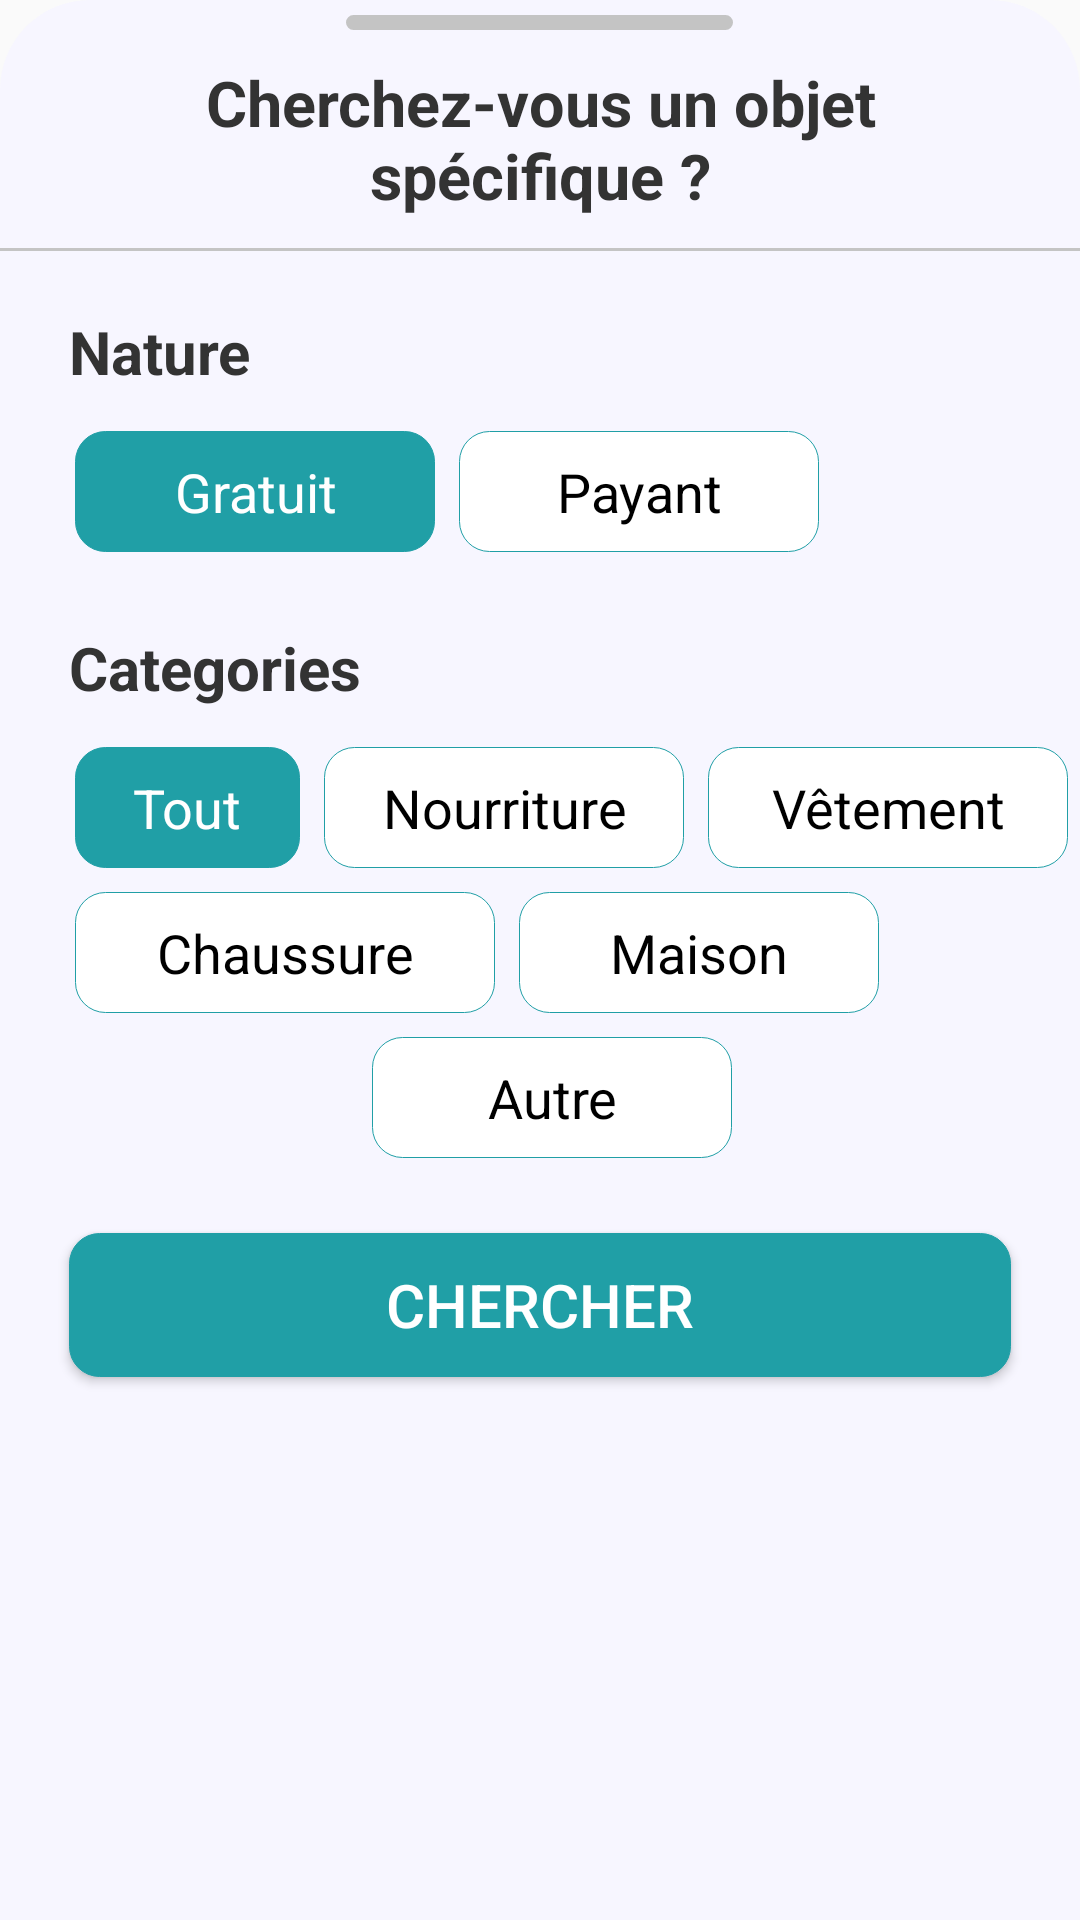

Write the Android layout XML for this screen, with the resource values it uses.
<!-- AndroidManifest.xml: application theme Theme.Dchec -->
<!-- res/layout/sheet_dialog_layout.xml -->
<?xml version="1.0" encoding="utf-8"?>
<ScrollView
    xmlns:android="http://schemas.android.com/apk/res/android"
    xmlns:app="http://schemas.android.com/apk/res-auto"
    android:layout_width="match_parent"
    android:layout_height="wrap_content"
    app:behavior_hideable="true"
    android:layout_alignParentTop="true"
    android:layout_alignParentBottom="true"
    android:layout_centerVertical="true"
    android:fillViewport="true"
    android:id="@+id/bottom_sheet_container"
    app:layout_behavior="@string/bottom_sheet_behavior"
    app:layout_constraintBottom_toBottomOf="parent"
    >

<LinearLayout
    android:layout_width="match_parent"
    android:layout_height="match_parent"
    android:orientation="vertical"
    app:behavior_hideable="true"
    app:layout_behavior="@string/bottom_sheet_behavior"
    android:background="@drawable/sheet_dialog_shape">




        <ImageView
            android:src="@drawable/ic_bottom_sheet"
            android:layout_marginTop="5dp"
            android:layout_gravity="center"
            android:layout_width="wrap_content"
            android:layout_height="wrap_content">

        </ImageView>

        <TextView
            android:id="@+id/textView"
            android:layout_width="match_parent"
            android:layout_height="wrap_content"
            android:layout_marginTop="10dp"
            android:text="Cherchez-vous un objet spécifique ?"
            android:textAlignment="center"
            android:layout_marginHorizontal="25dp"
            android:textColor="@color/nav_black"
            android:textSize="21dp"
            android:textStyle="bold"
            app:layout_constraintTop_toTopOf="parent">

        </TextView>

        <ImageView
            android:background="@drawable/ic_bottom_sheet_line"
            android:layout_marginTop="10dp"
            android:layout_gravity="center"
            android:layout_width="match_parent"
            android:layout_height="wrap_content">

        </ImageView>

        <TextView
            android:layout_width="wrap_content"
            android:layout_height="wrap_content"
            android:layout_marginStart="23dp"
            android:layout_marginTop="20dp"
            android:text="Nature"
            android:textStyle="bold"
            android:textColor="@color/nav_black"
            android:textSize="20dp"
            app:layout_constraintStart_toStartOf="parent"
            app:layout_constraintTop_toTopOf="@+id/imageView2">

        </TextView>

        <LinearLayout
            android:layout_width="wrap_content"
            android:layout_height="wrap_content"
            android:orientation="horizontal"
            android:layout_marginStart="25dp"
            android:layout_marginTop="13dp"
            >



               <TextView
                   android:id="@+id/gratuit_txt"
                   android:layout_width="120dp"
                   android:layout_height="wrap_content"
                   android:text="Gratuit"
                   android:textAlignment="center"
                   android:textColor="@color/white"
                   android:textSize="18dp"
                   android:background="@drawable/category_selected"
                   android:padding="8dp"

                   >

               </TextView>

                <TextView
                    android:id="@+id/payant_txt"
                    android:layout_width="120dp"
                    android:layout_height="wrap_content"
                    android:text="Payant"
                    android:textAlignment="center"
                    android:textColor="@color/black"
                    android:textSize="18dp"
                    android:layout_marginStart="8dp"
                    android:background="@drawable/category_unselected"
                    android:padding="8dp"
                    >

                </TextView>

        </LinearLayout>

        <TextView
            android:layout_width="wrap_content"
            android:layout_height="wrap_content"
            android:layout_marginStart="23dp"
            android:layout_marginTop="25dp"
            android:text="Categories"
            android:textStyle="bold"
            android:textColor="@color/nav_black"
            android:textSize="20dp"
            app:layout_constraintStart_toStartOf="parent"
            app:layout_constraintTop_toTopOf="@+id/imageView2">

        </TextView>

        <LinearLayout
            android:layout_width="wrap_content"
            android:layout_height="wrap_content"
            android:orientation="horizontal"
            android:layout_marginStart="25dp"
            android:layout_marginTop="13dp"
            >

                <TextView
                    android:id="@+id/categorie_all_txt"
                    android:layout_width="75dp"
                    android:layout_height="wrap_content"
                    android:text="Tout"
                    android:textAlignment="center"
                    android:textColor="@color/white"
                    android:textSize="18dp"
                    android:background="@drawable/category_selected"
                    android:padding="8dp"

                    >

                </TextView>

                <TextView
                    android:id="@+id/nourriture_txt"
                    android:layout_width="120dp"
                    android:layout_height="wrap_content"
                    android:text="Nourriture"
                    android:layout_marginStart="8dp"
                    android:textAlignment="center"
                    android:textColor="@color/black"
                    android:textSize="18dp"
                    android:background="@drawable/category_unselected"
                    android:padding="8dp"

                    >

                </TextView>

                <TextView
                    android:id="@+id/vetement_txt"
                    android:layout_width="120dp"
                    android:layout_height="wrap_content"
                    android:text="Vêtement"
                    android:textAlignment="center"
                    android:textColor="@color/black"
                    android:textSize="18dp"
                    android:layout_marginStart="8dp"
                    android:background="@drawable/category_unselected"
                    android:padding="8dp"
                    >

                </TextView>

        </LinearLayout>


        <LinearLayout
            android:layout_width="wrap_content"
            android:layout_height="wrap_content"
            android:orientation="horizontal"
            android:layout_marginStart="25dp"
            android:layout_marginTop="8dp"
            >

                <TextView
                    android:id="@+id/chaussure_txt"
                    android:layout_width="140dp"
                    android:layout_height="wrap_content"
                    android:text="Chaussure"
                    android:textAlignment="center"
                    android:textColor="@color/black"
                    android:textSize="18dp"
                    android:background="@drawable/category_unselected"
                    android:padding="8dp"

                    >

                </TextView>

                <TextView
                    android:id="@+id/maison_txt"
                    android:layout_width="120dp"
                    android:layout_height="wrap_content"
                    android:text="Maison"
                    android:textAlignment="center"
                    android:textColor="@color/black"
                    android:textSize="18dp"
                    android:layout_marginStart="8dp"
                    android:background="@drawable/category_unselected"
                    android:padding="8dp"
                    >

                </TextView>

        </LinearLayout>

        <LinearLayout
            android:layout_width="wrap_content"
            android:layout_height="wrap_content"
            android:orientation="horizontal"
            android:layout_gravity="center_horizontal"
            android:layout_marginTop="8dp"
            >


        <TextView
            android:id="@+id/autre_txt"
            android:layout_width="120dp"
            android:layout_height="wrap_content"
            android:text="Autre"
            android:layout_marginStart="8dp"
            android:textAlignment="center"
            android:textColor="@color/black"
            android:textSize="18dp"
            android:background="@drawable/category_unselected"
            android:padding="8dp"
            >

        </TextView>


        </LinearLayout>


        <Button
            android:id="@+id/btn_chercher"
            android:layout_width="match_parent"
            android:layout_height="wrap_content"
            android:layout_marginHorizontal="23dp"
            android:layout_marginTop="25dp"
            android:textSize="20dp"
            android:background="@drawable/category_selected"
            android:text="chercher"
            android:layout_marginBottom="30dp"
            android:textColor="@color/white"
            >

        </Button>

</LinearLayout>

</ScrollView>
<!-- resources referenced by this layout -->
<resources>
  <color name="black">#FF000000</color>
  <color name="nav_black">#333333</color>
  <color name="white">#FFFFFFFF</color>
  <!-- drawable category_selected (drawable) -->
  <?xml version="1.0" encoding="utf-8"?>
  <shape xmlns:android="http://schemas.android.com/apk/res/android">
  
      <solid android:color="@color/main_color">
  
      </solid>
  
      <corners android:radius="10dp">
  
      </corners>
  
      <stroke android:color="@color/main_color"
          android:width="0.2dp">
  
      </stroke>
  
  </shape>
  <!-- drawable category_unselected (drawable) -->
  <?xml version="1.0" encoding="utf-8"?>
  <shape xmlns:android="http://schemas.android.com/apk/res/android">
  
  
      <solid android:color="@color/white">
  
  
      </solid>
  
      <corners android:radius="10dp">
  
  
  
      </corners>
  
      <stroke android:color="@color/main_color"
          android:width="0.2dp">
  
      </stroke>
  </shape>
  <!-- drawable ic_bottom_sheet (drawable) -->
  <vector android:autoMirrored="true" android:height="5dp"
      android:viewportHeight="5" android:viewportWidth="129"
      android:width="129dp" xmlns:android="http://schemas.android.com/apk/res/android">
      <path android:fillColor="#C4C4C4" android:pathData="M2.5,0L126.5,0A2.5,2.5 0,0 1,129 2.5L129,2.5A2.5,2.5 0,0 1,126.5 5L2.5,5A2.5,2.5 0,0 1,0 2.5L0,2.5A2.5,2.5 0,0 1,2.5 0z"/>
  </vector>
  <!-- drawable ic_bottom_sheet_line (drawable) -->
  <vector android:autoMirrored="true" android:height="1dp"
      android:viewportHeight="1" android:viewportWidth="413"
      android:width="413dp" xmlns:android="http://schemas.android.com/apk/res/android">
      <path android:fillColor="#00000000"
          android:pathData="M-1,0.5L413,0.5" android:strokeColor="#C4C4C4" android:strokeWidth="1"/>
  </vector>
  <!-- drawable sheet_dialog_shape (drawable) -->
  <?xml version="1.0" encoding="utf-8"?>
  <shape xmlns:android="http://schemas.android.com/apk/res/android">
  
  
     <solid android:color="@color/white_page_color">
  
     </solid>
  
     <corners
         android:topRightRadius="30dp"
         android:topLeftRadius="30dp">
  
     </corners>
  
  
  </shape>
  <style name="Theme.Dchec" parent="Theme.AppCompat.DayNight.NoActionBar">
          
          <item name="colorPrimary">@color/main_color</item>
          <item name="colorPrimaryVariant">@color/main_color</item>
          <item name="colorOnPrimary">@color/white</item>
          <item name="colorAccent">@color/main_color</item>
          
          <item name="colorSecondary">@color/teal_200</item>
          <item name="colorSecondaryVariant">@color/teal_700</item>
          <item name="colorOnSecondary">@color/black</item>
          
          <item name="android:statusBarColor" tools:targetApi="l">@color/main_color</item>
  
          
      </style>
  <color name="main_color">#209FA6</color>
  <color name="white_page_color">#F7F6FF</color>
  <color name="teal_200">#FF03DAC5</color>
  <color name="teal_700">#FF018786</color>
</resources>
